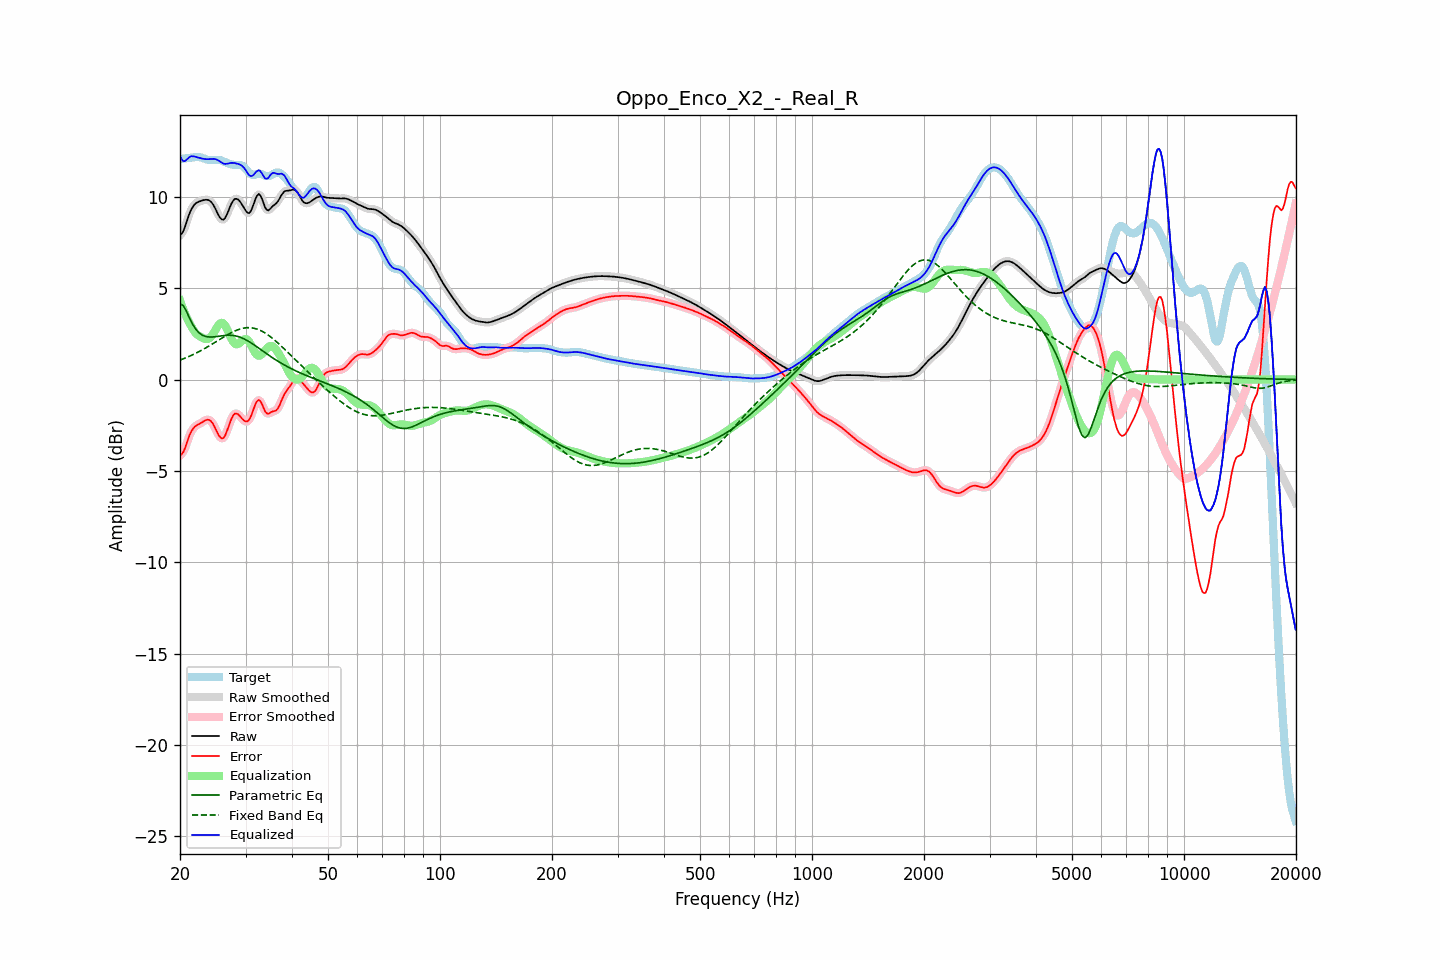

Data behind this chart, as committed beside it:
frequency, raw, error, smoothed, error_smoothed, equalization, parametric_eq, fixed_band_eq, equalized_raw, equalized_smoothed, target
20.00, 7.92, -4.13, 7.90, -4.16, 4.32, 4.15, 1.07, 12.25, 12.22, 12.06
20.20, 7.98, -4.09, 8.00, -4.07, 4.08, 4.11, 1.10, 12.06, 12.08, 12.08
20.40, 8.12, -3.98, 8.15, -3.94, 3.84, 4.06, 1.13, 11.96, 11.99, 12.09
20.61, 8.33, -3.78, 8.34, -3.77, 3.63, 3.90, 1.17, 11.95, 11.96, 12.11
20.81, 8.60, -3.52, 8.59, -3.53, 3.43, 3.74, 1.21, 12.03, 12.02, 12.12
21.02, 8.86, -3.27, 8.86, -3.27, 3.24, 3.55, 1.24, 12.11, 12.10, 12.13
21.23, 9.11, -3.03, 9.10, -3.04, 3.08, 3.35, 1.28, 12.19, 12.18, 12.14
21.44, 9.31, -2.85, 9.30, -2.85, 2.92, 3.18, 1.32, 12.23, 12.23, 12.15
21.66, 9.46, -2.71, 9.46, -2.70, 2.76, 3.00, 1.36, 12.22, 12.22, 12.17
21.87, 9.58, -2.59, 9.58, -2.60, 2.63, 2.87, 1.41, 12.21, 12.21, 12.18
22.09, 9.66, -2.52, 9.66, -2.53, 2.53, 2.74, 1.45, 12.18, 12.18, 12.18
22.31, 9.71, -2.47, 9.71, -2.47, 2.45, 2.64, 1.49, 12.16, 12.16, 12.18
22.54, 9.75, -2.42, 9.75, -2.42, 2.39, 2.55, 1.54, 12.14, 12.14, 12.18
22.76, 9.78, -2.38, 9.78, -2.37, 2.33, 2.49, 1.59, 12.11, 12.12, 12.16
22.99, 9.81, -2.32, 9.81, -2.32, 2.28, 2.43, 1.63, 12.09, 12.10, 12.13
23.22, 9.83, -2.27, 9.83, -2.27, 2.25, 2.39, 1.68, 12.08, 12.08, 12.10
23.45, 9.84, -2.22, 9.85, -2.22, 2.22, 2.36, 1.73, 12.07, 12.07, 12.07
23.69, 9.84, -2.20, 9.84, -2.20, 2.22, 2.35, 1.78, 12.06, 12.06, 12.04
23.92, 9.82, -2.20, 9.81, -2.21, 2.25, 2.33, 1.84, 12.07, 12.07, 12.02
24.16, 9.76, -2.25, 9.75, -2.26, 2.32, 2.33, 1.89, 12.08, 12.07, 12.01
24.40, 9.66, -2.35, 9.65, -2.36, 2.42, 2.33, 1.94, 12.08, 12.08, 12.01
24.65, 9.52, -2.49, 9.52, -2.50, 2.56, 2.34, 2.00, 12.08, 12.08, 12.02
24.89, 9.36, -2.67, 9.35, -2.67, 2.71, 2.35, 2.05, 12.07, 12.06, 12.03
25.14, 9.18, -2.85, 9.17, -2.86, 2.86, 2.36, 2.11, 12.04, 12.03, 12.03
25.39, 8.99, -3.04, 9.00, -3.03, 2.99, 2.37, 2.16, 11.98, 11.99, 12.03
25.65, 8.86, -3.16, 8.85, -3.16, 3.08, 2.38, 2.21, 11.94, 11.93, 12.01
25.91, 8.77, -3.22, 8.77, -3.22, 3.11, 2.40, 2.27, 11.88, 11.88, 11.99
26.16, 8.75, -3.20, 8.77, -3.18, 3.07, 2.41, 2.32, 11.82, 11.84, 11.95
26.43, 8.84, -3.07, 8.85, -3.06, 2.97, 2.42, 2.37, 11.81, 11.81, 11.91
26.69, 9.01, -2.86, 9.00, -2.87, 2.81, 2.42, 2.43, 11.82, 11.81, 11.87
26.96, 9.21, -2.62, 9.21, -2.62, 2.62, 2.43, 2.48, 11.83, 11.83, 11.83
27.23, 9.43, -2.37, 9.43, -2.37, 2.42, 2.43, 2.52, 11.85, 11.85, 11.80
27.50, 9.63, -2.14, 9.63, -2.15, 2.23, 2.42, 2.57, 11.86, 11.86, 11.78
27.77, 9.78, -1.98, 9.78, -1.98, 2.08, 2.41, 2.61, 11.86, 11.86, 11.76
28.05, 9.88, -1.87, 9.87, -1.88, 1.98, 2.40, 2.66, 11.86, 11.85, 11.75
28.33, 9.90, -1.86, 9.90, -1.86, 1.93, 2.38, 2.69, 11.83, 11.83, 11.76
28.62, 9.87, -1.89, 9.87, -1.89, 1.94, 2.36, 2.73, 11.81, 11.81, 11.76
28.90, 9.78, -1.97, 9.78, -1.97, 1.99, 2.33, 2.76, 11.78, 11.78, 11.76
29.19, 9.66, -2.07, 9.66, -2.07, 2.07, 2.30, 2.78, 11.73, 11.73, 11.73
29.48, 9.52, -2.18, 9.52, -2.17, 2.15, 2.26, 2.80, 11.67, 11.67, 11.70
29.78, 9.37, -2.25, 9.37, -2.25, 2.21, 2.22, 2.82, 11.58, 11.57, 11.62
30.08, 9.23, -2.30, 9.23, -2.30, 2.22, 2.18, 2.83, 11.45, 11.45, 11.53
30.38, 9.13, -2.29, 9.14, -2.28, 2.17, 2.13, 2.84, 11.31, 11.31, 11.42
30.68, 9.11, -2.20, 9.13, -2.19, 2.07, 2.08, 2.84, 11.19, 11.21, 11.32
30.99, 9.22, -2.03, 9.22, -2.03, 1.93, 2.02, 2.84, 11.14, 11.15, 11.25
31.30, 9.40, -1.81, 9.41, -1.80, 1.75, 1.96, 2.83, 11.16, 11.16, 11.21
31.61, 9.65, -1.56, 9.65, -1.56, 1.58, 1.91, 2.81, 11.23, 11.23, 11.20
31.93, 9.91, -1.32, 9.89, -1.33, 1.44, 1.84, 2.79, 11.34, 11.33, 11.23
32.24, 10.07, -1.18, 10.07, -1.18, 1.34, 1.78, 2.76, 11.41, 11.41, 11.25
32.57, 10.16, -1.11, 10.13, -1.13, 1.31, 1.72, 2.73, 11.47, 11.44, 11.27
32.89, 10.08, -1.18, 10.07, -1.20, 1.33, 1.66, 2.69, 11.41, 11.39, 11.27
33.22, 9.89, -1.35, 9.89, -1.35, 1.39, 1.59, 2.65, 11.28, 11.28, 11.24
33.55, 9.65, -1.55, 9.65, -1.55, 1.49, 1.53, 2.60, 11.14, 11.14, 11.20
33.89, 9.42, -1.75, 9.44, -1.73, 1.60, 1.47, 2.55, 11.01, 11.03, 11.16
34.23, 9.30, -1.84, 9.31, -1.83, 1.70, 1.41, 2.49, 11.00, 11.01, 11.14
34.57, 9.26, -1.87, 9.28, -1.86, 1.79, 1.35, 2.43, 11.04, 11.06, 11.13
34.92, 9.34, -1.82, 9.33, -1.83, 1.84, 1.28, 2.36, 11.17, 11.17, 11.16
35.27, 9.43, -1.77, 9.42, -1.78, 1.84, 1.23, 2.29, 11.27, 11.26, 11.20
35.62, 9.52, -1.73, 9.51, -1.74, 1.80, 1.17, 2.22, 11.32, 11.31, 11.25
35.97, 9.58, -1.72, 9.59, -1.72, 1.72, 1.11, 2.15, 11.30, 11.30, 11.30
... 635 more rows
